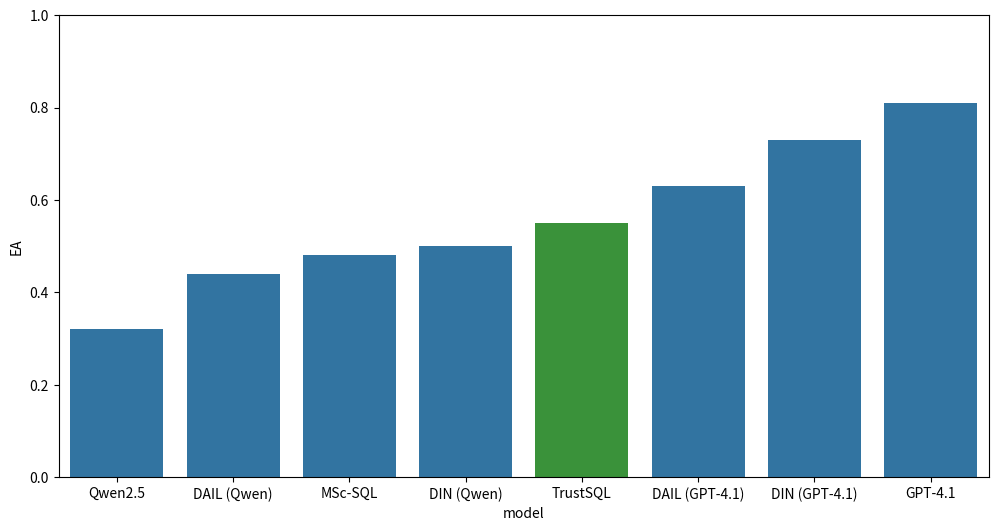

This figure's Python source:
import matplotlib.pyplot as plt
import pandas as pd
import seaborn as sns

data = [
    {
        'model': "Qwen2.5",
        'EA': 0.32,
        'Tokens': 1383,
        'Latency': 1.4,
        'us': False
    },
    {
        'model': "DAIL (Qwen)",
        'EA': 0.44,
        'Tokens': 3492,
        'Latency': 12.2,
        'us': False
    },
    {
        'model': "MSc-SQL",
        'EA': 0.48,
        'Tokens': 8342,
        'Latency': 10.30,
        'us': False
    },
    {
        'model': "DIN (Qwen)",
        'EA': 0.50,
        'Tokens': 24812,
        'Latency': 12.2,
        'us': False
    },
    {
        'model': "TrustSQL",
        'EA': 0.55,
        'Tokens': 6114,
        'Latency': 9.60,
        'us': True
    },
    {
        'model': "DAIL (GPT-4.1)",
        'EA': 0.63,
        'Tokens': 3385,
        'Latency': 11.31,
        'us': False
    },
    {
        'model': "DIN (GPT-4.1)",
        'EA': 0.73,
        'Tokens': 23036,
        'Latency': 7.51,
        'us': False
    },
    {
        'model': "GPT-4.1",
        'EA': 0.81,
        'Tokens': 1351,
        'Latency': 1.53,
        'us': False
    },
]

df = pd.DataFrame(data)

plt.figure(figsize=(12, 6))
sns.barplot(df, x="model", y="EA", hue='us',palette={True: '#2ca02c', False:"#1f77b4"}, legend=False)
plt.ylim(0, 1)
plt.show()
